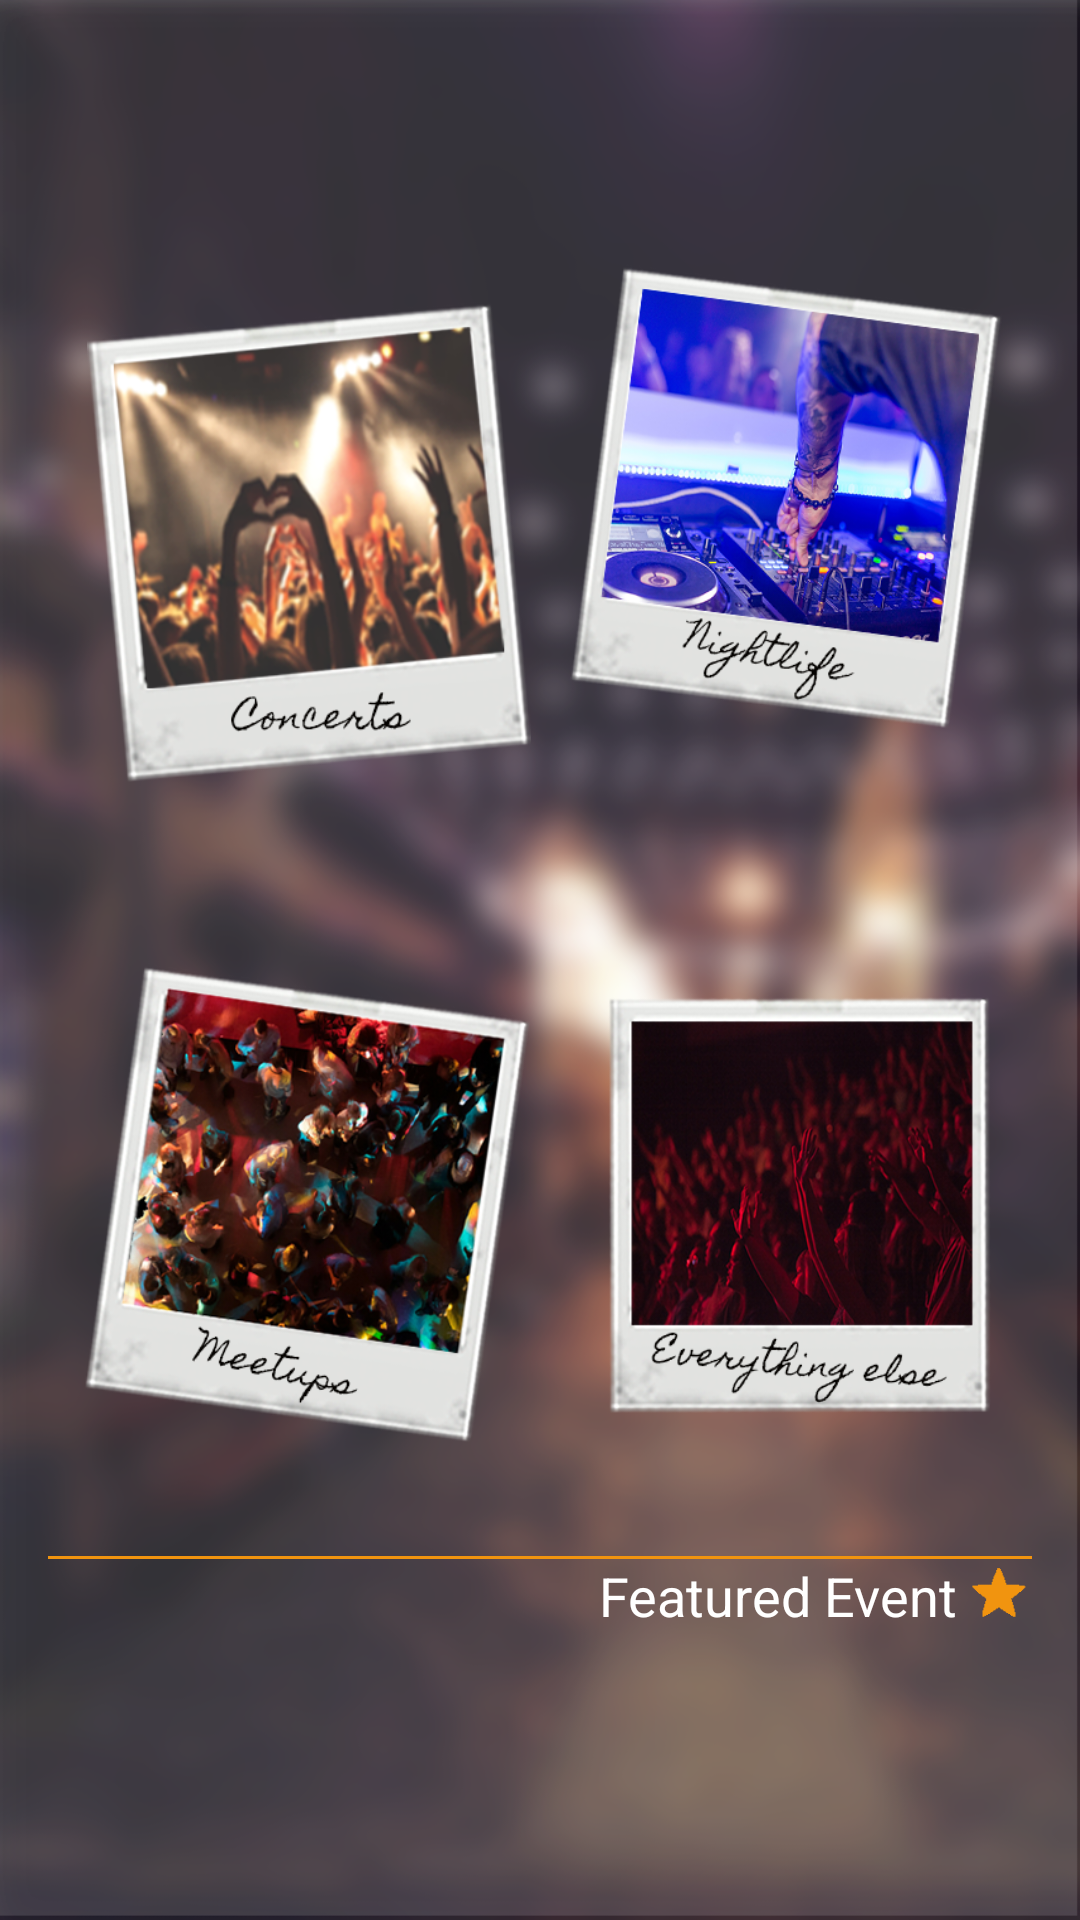

Layout XML and referenced resources for this Android screen:
<!-- AndroidManifest.xml: application theme AppTheme -->
<!-- res/layout/activity_main.xml -->
<LinearLayout xmlns:android="http://schemas.android.com/apk/res/android"
    xmlns:tools="http://schemas.android.com/tools" android:layout_width="match_parent"
    android:layout_height="match_parent"
    android:orientation="vertical"
    android:paddingLeft="@dimen/activity_horizontal_margin"
    android:paddingRight="@dimen/activity_horizontal_margin"
    android:paddingTop="?android:attr/actionBarSize"
    android:paddingBottom="@dimen/activity_vertical_margin"
    android:background="@drawable/cover_background"
    tools:context=".Activities.MainActivity"
    >

    <LinearLayout
        android:layout_width="match_parent"
        android:layout_height="400dp"
        android:orientation="horizontal"
        android:layout_gravity="center"
        android:layout_weight="1"
        >

        <ImageView
            android:layout_width="wrap_content"
            android:layout_height="160dp"
            android:layout_weight="1"
            android:layout_marginTop="15dp"
            android:layout_marginLeft="10dp"
            android:id="@+id/concerts_ibtn"
            android:layout_gravity="center_vertical"
            android:src="@drawable/concerts_button"
            android:onClick="onConcertsClick" />

        <ImageView
            android:layout_width="wrap_content"
            android:layout_height="155dp"
            android:layout_weight="1"
            android:id="@+id/night_live_ibtn"
            android:src="@drawable/night_life_button"
            android:onClick="onNightLiveClick"
            android:layout_gravity="center_vertical" />

    </LinearLayout>

    <LinearLayout
        android:layout_width="match_parent"
        android:layout_height="400dp"
        android:orientation="horizontal"
        android:layout_gravity="center"
        android:layout_weight="1"
        >

        <ImageView
            android:layout_width="wrap_content"
            android:layout_height="160dp"
            android:layout_weight="1"
            android:id="@+id/meet_ups_ibtn"
            android:layout_gravity="center_vertical"
            android:src="@drawable/meet_ups_button"
            android:onClick="onMeetUpsClick"/>

        <ImageView
            android:layout_width="wrap_content"
            android:layout_height="140dp"
            android:layout_weight="1"
            android:id="@+id/others_ibtn"
            android:src="@drawable/others_button"
            android:onClick="onOthersClick"
            android:layout_gravity="center_vertical" />

    </LinearLayout>

    <View
        android:id="@+id/siv_separate_line"
        android:layout_width="match_parent"
        android:layout_height="1dp"
        android:background="#f1940f"/>

    <LinearLayout
        android:id="@+id/ma_featured_top_ll"
        android:layout_width="wrap_content"
        android:layout_height="wrap_content"
        android:layout_gravity="end">
        <TextView
            android:layout_width="wrap_content"
            android:layout_height="wrap_content"
            android:text="Featured Event"
            android:textSize="18sp"
            android:textColor="#FFFFFF"/>

        <ImageView
            android:id="@+id/ma_featured_star_iv"
            android:layout_width="22dp"
            android:layout_height="22dp"
            android:layout_marginLeft="3dp"
            android:src="@drawable/featuredstar"/>

    </LinearLayout>

    <LinearLayout
        android:id="@+id/ma_featured_event_ll"
        android:layout_width="match_parent"
        android:layout_height="80dp"
        android:orientation="horizontal">

            <ImageView
                android:id="@+id/ma_thumbnail_iv"
                android:layout_width="75dp"
                android:layout_height="75dp"
                />

        <RelativeLayout
            android:layout_width="match_parent"
            android:layout_height="match_parent"
            android:paddingLeft="10dp">



            <TextView
                android:id="@+id/ma_featured_name"
                android:layout_width="match_parent"
                android:layout_height="wrap_content"
                android:textColor="#FFFFFF"
                android:textSize="15sp"
                />

            <TextView
                android:id="@+id/ma_featured_description"
                android:layout_below="@+id/ma_featured_name"
                android:layout_width="match_parent"
                android:layout_height="wrap_content"
                android:textColor="#AFFFFFFF"
                android:textSize="13sp"/>


        </RelativeLayout>


    </LinearLayout>

</LinearLayout>
<!-- resources referenced by this layout -->
<resources>
  <dimen name="activity_horizontal_margin">16dp</dimen>
  <dimen name="activity_vertical_margin">16dp</dimen>
  <!-- drawable concerts_button: png bitmap (drawable, 151665 bytes) -->
  <!-- drawable cover_background: png bitmap (drawable, 413069 bytes) -->
  <!-- drawable featuredstar: png bitmap (drawable, 3046 bytes) -->
  <!-- drawable meet_ups_button: png bitmap (drawable, 208137 bytes) -->
  <!-- drawable night_life_button: png bitmap (drawable, 195125 bytes) -->
  <!-- drawable others_button: png bitmap (drawable, 151642 bytes) -->
  <style name="AppTheme" parent="@android:style/Theme.Holo.Light">
          <item name="android:actionBarStyle">@style/myTheme.ActionBar</item>
          <item name="android:actionMenuTextColor">#FFFFFF</item>
          <item name="android:homeAsUpIndicator">@drawable/abc_ic_ab_back_mtrl_am_alpha</item>
          <item name="android:actionButtonStyle">@style/myTheme.ActionBar.ActionButtonStyle</item>
      </style>
  <style name="myTheme.ActionBar" parent="@android:style/Widget.Holo.Light.ActionBar">
          <item name="android:logo">@drawable/actionbar_logo_small</item>
          <item name="android:titleTextStyle">@style/myTheme.ActionBar.Text</item>
      </style>
  <style name="myTheme.ActionBar.ActionButtonStyle">
      </style>
  <!-- drawable actionbar_logo_small: png bitmap (drawable, 24208 bytes) -->
  <style name="myTheme.ActionBar.Text" parent="@android:style/TextAppearance">
          <item name="android:textColor">@android:color/transparent</item>
      </style>
</resources>
